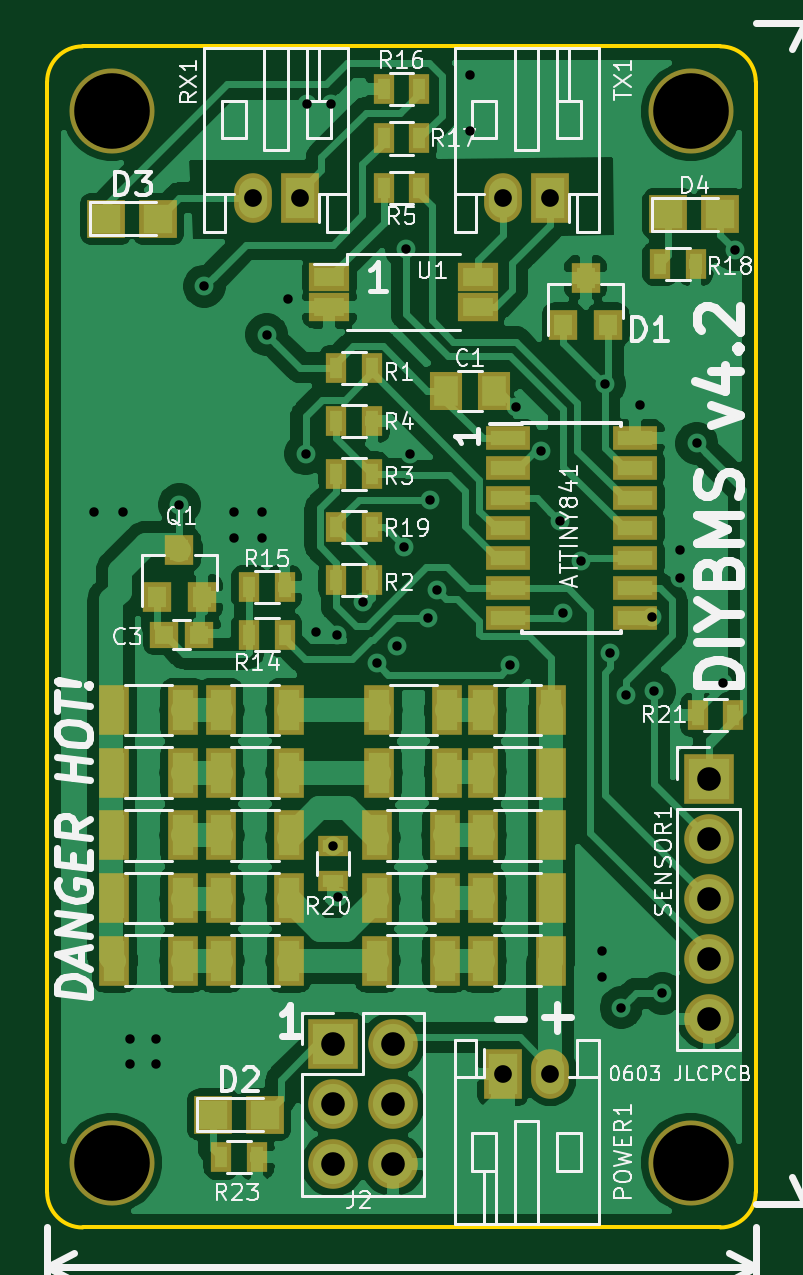
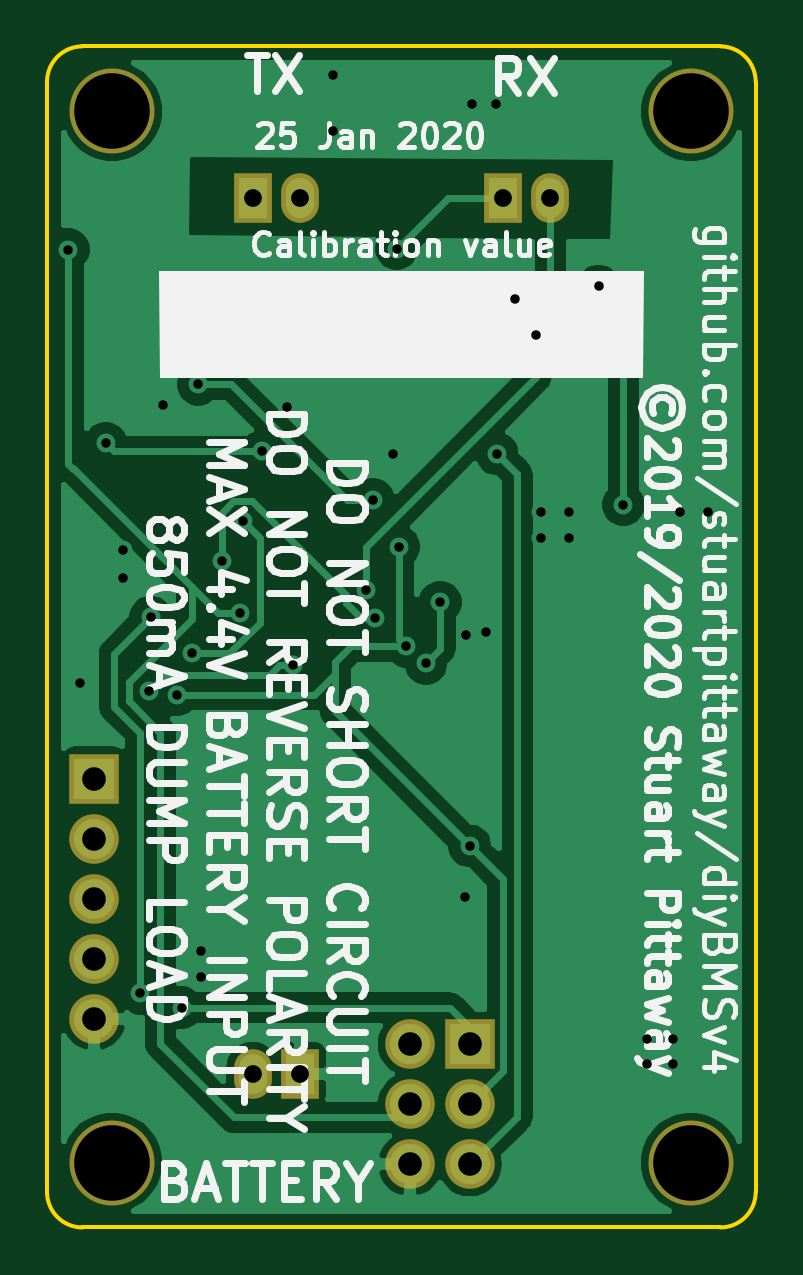
Circuit board: 11 layer files. Board 30.0 x 50.0 mm.
- bottom_copper: v4-B_Cu.gbr (44072 bytes)
- bottom_mask: v4-B_Mask.gbr (1200 bytes)
- paste: v4-B_Paste.gbr (484 bytes)
- bottom_silk: v4-B_SilkS.gbr (42347 bytes)
- outline: v4-Edge_Cuts.gbr (969 bytes)
- top_copper: v4-F_Cu.gbr (127728 bytes)
- top_mask: v4-F_Mask.gbr (4067 bytes)
- paste: v4-F_Paste.gbr (3351 bytes)
- top_silk: v4-F_SilkS.gbr (49634 bytes)
- drill: v4-NPTH.drl (365 bytes)
- drill: v4-PTH.drl (1375 bytes)

=== bottom_copper: v4-B_Cu.gbr (44072 bytes, source omitted) ===
=== bottom_mask: v4-B_Mask.gbr ===
G04 #@! TF.GenerationSoftware,KiCad,Pcbnew,(5.1.0)-1*
G04 #@! TF.CreationDate,2020-02-17T19:18:01+00:00*
G04 #@! TF.ProjectId,v4,76342e6b-6963-4616-945f-706362585858,rev?*
G04 #@! TF.SameCoordinates,Original*
G04 #@! TF.FileFunction,Soldermask,Bot*
G04 #@! TF.FilePolarity,Negative*
%FSLAX46Y46*%
G04 Gerber Fmt 4.6, Leading zero omitted, Abs format (unit mm)*
G04 Created by KiCad (PCBNEW (5.1.0)-1) date 2020-02-17 19:18:01*
%MOMM*%
%LPD*%
G04 APERTURE LIST*
%ADD10R,1.600000X2.100000*%
%ADD11O,1.600000X2.100000*%
%ADD12C,3.600000*%
%ADD13R,2.100000X2.100000*%
%ADD14O,2.100000X2.100000*%
G04 APERTURE END LIST*
D10*
X123217600Y-54387600D03*
D11*
X121217600Y-54387600D03*
D12*
X129167600Y-50737600D03*
X104667600Y-50737600D03*
X104667600Y-95237600D03*
X129167600Y-95237600D03*
D13*
X129917600Y-78987600D03*
D14*
X129917600Y-81527600D03*
X129917600Y-84067600D03*
X129917600Y-86607600D03*
X129917600Y-89147600D03*
D13*
X114017600Y-90237600D03*
D14*
X116557600Y-90237600D03*
X114017600Y-92777600D03*
X116557600Y-92777600D03*
X114017600Y-95317600D03*
X116557600Y-95317600D03*
D10*
X121217600Y-91487600D03*
D11*
X123217600Y-91487600D03*
D10*
X112617600Y-54387600D03*
D11*
X110617600Y-54387600D03*
M02*

=== paste: v4-B_Paste.gbr ===
G04 #@! TF.GenerationSoftware,KiCad,Pcbnew,(5.1.0)-1*
G04 #@! TF.CreationDate,2020-02-17T19:18:01+00:00*
G04 #@! TF.ProjectId,v4,76342e6b-6963-4616-945f-706362585858,rev?*
G04 #@! TF.SameCoordinates,Original*
G04 #@! TF.FileFunction,Paste,Bot*
G04 #@! TF.FilePolarity,Positive*
%FSLAX46Y46*%
G04 Gerber Fmt 4.6, Leading zero omitted, Abs format (unit mm)*
G04 Created by KiCad (PCBNEW (5.1.0)-1) date 2020-02-17 19:18:01*
%MOMM*%
%LPD*%
G04 APERTURE LIST*
G04 APERTURE END LIST*
M02*

=== bottom_silk: v4-B_SilkS.gbr (42347 bytes, source omitted) ===
=== outline: v4-Edge_Cuts.gbr ===
G04 #@! TF.GenerationSoftware,KiCad,Pcbnew,(5.1.0)-1*
G04 #@! TF.CreationDate,2020-02-17T19:18:01+00:00*
G04 #@! TF.ProjectId,v4,76342e6b-6963-4616-945f-706362585858,rev?*
G04 #@! TF.SameCoordinates,Original*
G04 #@! TF.FileFunction,Profile,NP*
%FSLAX46Y46*%
G04 Gerber Fmt 4.6, Leading zero omitted, Abs format (unit mm)*
G04 Created by KiCad (PCBNEW (5.1.0)-1) date 2020-02-17 19:18:01*
%MOMM*%
%LPD*%
G04 APERTURE LIST*
%ADD10C,0.150000*%
G04 APERTURE END LIST*
D10*
X131917600Y-96487600D02*
G75*
G02X130417600Y-97987600I-1500000J0D01*
G01*
X103417600Y-97987600D02*
G75*
G02X101917600Y-96487600I0J1500000D01*
G01*
X101917600Y-49487600D02*
G75*
G02X103417600Y-47987600I1500000J0D01*
G01*
X130417600Y-47987600D02*
G75*
G02X131917600Y-49487600I0J-1500000D01*
G01*
X101917600Y-96487600D02*
X101917600Y-49487600D01*
X130417600Y-97987600D02*
X103417600Y-97987600D01*
X131917600Y-49487600D02*
X131917600Y-96487600D01*
X103417600Y-47987600D02*
X130417600Y-47987600D01*
M02*

=== top_copper: v4-F_Cu.gbr (127728 bytes, source omitted) ===
=== top_mask: v4-F_Mask.gbr ===
G04 #@! TF.GenerationSoftware,KiCad,Pcbnew,(5.1.0)-1*
G04 #@! TF.CreationDate,2020-02-17T19:18:01+00:00*
G04 #@! TF.ProjectId,v4,76342e6b-6963-4616-945f-706362585858,rev?*
G04 #@! TF.SameCoordinates,Original*
G04 #@! TF.FileFunction,Soldermask,Top*
G04 #@! TF.FilePolarity,Negative*
%FSLAX46Y46*%
G04 Gerber Fmt 4.6, Leading zero omitted, Abs format (unit mm)*
G04 Created by KiCad (PCBNEW (5.1.0)-1) date 2020-02-17 19:18:01*
%MOMM*%
%LPD*%
G04 APERTURE LIST*
%ADD10R,1.200000X1.300000*%
%ADD11R,1.300000X2.100000*%
%ADD12R,1.600000X1.600000*%
%ADD13R,1.400000X1.650000*%
%ADD14R,1.700000X1.200000*%
%ADD15R,1.600000X2.100000*%
%ADD16O,1.600000X2.100000*%
%ADD17R,0.900000X1.300000*%
%ADD18R,1.300000X0.900000*%
%ADD19R,1.200000X1.150000*%
%ADD20C,3.600000*%
%ADD21R,2.100000X2.100000*%
%ADD22O,2.100000X2.100000*%
%ADD23R,1.900000X1.000000*%
G04 APERTURE END LIST*
D10*
X123767600Y-59787600D03*
X125667600Y-59787600D03*
X124717600Y-57787600D03*
D11*
X107667600Y-76087600D03*
X104767600Y-76087600D03*
X112167600Y-76087600D03*
X109267600Y-76087600D03*
X118867600Y-76087600D03*
X115967600Y-76087600D03*
X123267600Y-76087600D03*
X120367600Y-76087600D03*
X107667600Y-84037600D03*
X104767600Y-84037600D03*
X107667600Y-86687600D03*
X104767600Y-86687600D03*
X112167600Y-84037600D03*
X109267600Y-84037600D03*
X112167600Y-86687600D03*
X109267600Y-86687600D03*
X118767600Y-84037600D03*
X115867600Y-84037600D03*
X118767600Y-86687600D03*
X115867600Y-86687600D03*
X123267600Y-84037600D03*
X120367600Y-84037600D03*
X123267600Y-86687600D03*
X120367600Y-86687600D03*
X107667600Y-78737600D03*
X104767600Y-78737600D03*
X107667600Y-81387600D03*
X104767600Y-81387600D03*
X112167600Y-78737600D03*
X109267600Y-78737600D03*
X112167600Y-81387600D03*
X109267600Y-81387600D03*
X118867600Y-78737600D03*
X115967600Y-78737600D03*
X118767600Y-81387600D03*
X115867600Y-81387600D03*
X123267600Y-78737600D03*
X120367600Y-78737600D03*
X123267600Y-81387600D03*
X120367600Y-81387600D03*
D12*
X111142600Y-93212600D03*
X108942600Y-93212600D03*
D13*
X118817600Y-62587600D03*
X120817600Y-62587600D03*
D12*
X106617600Y-55287600D03*
X104417600Y-55287600D03*
D14*
X113867600Y-57747600D03*
X113867600Y-59027600D03*
X120167600Y-59027600D03*
X120167600Y-57747600D03*
D12*
X130417600Y-55087600D03*
X128217600Y-55087600D03*
D15*
X123217600Y-54387600D03*
D16*
X121217600Y-54387600D03*
D17*
X110792600Y-95012600D03*
X109292600Y-95012600D03*
X130967600Y-76287600D03*
X129467600Y-76287600D03*
D18*
X114017600Y-81837600D03*
X114017600Y-83337600D03*
D17*
X114167600Y-68337600D03*
X115667600Y-68337600D03*
X129367600Y-57187600D03*
X127867600Y-57187600D03*
X116167600Y-51887600D03*
X117667600Y-51887600D03*
X116167600Y-49787600D03*
X117667600Y-49787600D03*
X110467600Y-70887600D03*
X111967600Y-70887600D03*
X110467600Y-72887600D03*
X111967600Y-72887600D03*
X116167600Y-53987600D03*
X117667600Y-53987600D03*
X114167600Y-63837600D03*
X115667600Y-63837600D03*
X114167600Y-66087600D03*
X115667600Y-66087600D03*
X114167600Y-70587600D03*
X115667600Y-70587600D03*
X114167600Y-61587600D03*
X115667600Y-61587600D03*
D19*
X108367600Y-72887600D03*
X106867600Y-72887600D03*
D20*
X129167600Y-50737600D03*
X104667600Y-50737600D03*
X104667600Y-95237600D03*
X129167600Y-95237600D03*
D21*
X129917600Y-78987600D03*
D22*
X129917600Y-81527600D03*
X129917600Y-84067600D03*
X129917600Y-86607600D03*
X129917600Y-89147600D03*
D21*
X114017600Y-90237600D03*
D22*
X116557600Y-90237600D03*
X114017600Y-92777600D03*
X116557600Y-92777600D03*
X114017600Y-95317600D03*
X116557600Y-95317600D03*
D15*
X121217600Y-91487600D03*
D16*
X123217600Y-91487600D03*
D23*
X121417600Y-64577600D03*
X121417600Y-65847600D03*
X121417600Y-67117600D03*
X121417600Y-68387600D03*
X121417600Y-69657600D03*
X121417600Y-70927600D03*
X121417600Y-72197600D03*
X126817600Y-72197600D03*
X126817600Y-70927600D03*
X126817600Y-69657600D03*
X126817600Y-68387600D03*
X126817600Y-67117600D03*
X126817600Y-65847600D03*
X126817600Y-64577600D03*
D15*
X112617600Y-54387600D03*
D16*
X110617600Y-54387600D03*
D10*
X106567600Y-71287600D03*
X108467600Y-71287600D03*
X107517600Y-69287600D03*
M02*

=== paste: v4-F_Paste.gbr ===
G04 #@! TF.GenerationSoftware,KiCad,Pcbnew,(5.1.0)-1*
G04 #@! TF.CreationDate,2020-02-17T19:18:01+00:00*
G04 #@! TF.ProjectId,v4,76342e6b-6963-4616-945f-706362585858,rev?*
G04 #@! TF.SameCoordinates,Original*
G04 #@! TF.FileFunction,Paste,Top*
G04 #@! TF.FilePolarity,Positive*
%FSLAX46Y46*%
G04 Gerber Fmt 4.6, Leading zero omitted, Abs format (unit mm)*
G04 Created by KiCad (PCBNEW (5.1.0)-1) date 2020-02-17 19:18:01*
%MOMM*%
%LPD*%
G04 APERTURE LIST*
%ADD10R,0.800000X0.900000*%
%ADD11R,0.900000X1.700000*%
%ADD12R,1.200000X1.200000*%
%ADD13R,1.000000X1.250000*%
%ADD14R,1.300000X0.800000*%
%ADD15R,0.500000X0.900000*%
%ADD16R,0.900000X0.500000*%
%ADD17R,0.800000X0.750000*%
%ADD18R,1.500000X0.600000*%
G04 APERTURE END LIST*
D10*
X123767600Y-59787600D03*
X125667600Y-59787600D03*
X124717600Y-57787600D03*
D11*
X107667600Y-76087600D03*
X104767600Y-76087600D03*
X112167600Y-76087600D03*
X109267600Y-76087600D03*
X118867600Y-76087600D03*
X115967600Y-76087600D03*
X123267600Y-76087600D03*
X120367600Y-76087600D03*
X107667600Y-84037600D03*
X104767600Y-84037600D03*
X107667600Y-86687600D03*
X104767600Y-86687600D03*
X112167600Y-84037600D03*
X109267600Y-84037600D03*
X112167600Y-86687600D03*
X109267600Y-86687600D03*
X118767600Y-84037600D03*
X115867600Y-84037600D03*
X118767600Y-86687600D03*
X115867600Y-86687600D03*
X123267600Y-84037600D03*
X120367600Y-84037600D03*
X123267600Y-86687600D03*
X120367600Y-86687600D03*
X107667600Y-78737600D03*
X104767600Y-78737600D03*
X107667600Y-81387600D03*
X104767600Y-81387600D03*
X112167600Y-78737600D03*
X109267600Y-78737600D03*
X112167600Y-81387600D03*
X109267600Y-81387600D03*
X118867600Y-78737600D03*
X115967600Y-78737600D03*
X118767600Y-81387600D03*
X115867600Y-81387600D03*
X123267600Y-78737600D03*
X120367600Y-78737600D03*
X123267600Y-81387600D03*
X120367600Y-81387600D03*
D12*
X111142600Y-93212600D03*
X108942600Y-93212600D03*
D13*
X118817600Y-62587600D03*
X120817600Y-62587600D03*
D12*
X106617600Y-55287600D03*
X104417600Y-55287600D03*
D14*
X113867600Y-57747600D03*
X113867600Y-59027600D03*
X120167600Y-59027600D03*
X120167600Y-57747600D03*
D12*
X130417600Y-55087600D03*
X128217600Y-55087600D03*
D15*
X110792600Y-95012600D03*
X109292600Y-95012600D03*
X130967600Y-76287600D03*
X129467600Y-76287600D03*
D16*
X114017600Y-81837600D03*
X114017600Y-83337600D03*
D15*
X114167600Y-68337600D03*
X115667600Y-68337600D03*
X129367600Y-57187600D03*
X127867600Y-57187600D03*
X116167600Y-51887600D03*
X117667600Y-51887600D03*
X116167600Y-49787600D03*
X117667600Y-49787600D03*
X110467600Y-70887600D03*
X111967600Y-70887600D03*
X110467600Y-72887600D03*
X111967600Y-72887600D03*
X116167600Y-53987600D03*
X117667600Y-53987600D03*
X114167600Y-63837600D03*
X115667600Y-63837600D03*
X114167600Y-66087600D03*
X115667600Y-66087600D03*
X114167600Y-70587600D03*
X115667600Y-70587600D03*
X114167600Y-61587600D03*
X115667600Y-61587600D03*
D17*
X108367600Y-72887600D03*
X106867600Y-72887600D03*
D18*
X121417600Y-64577600D03*
X121417600Y-65847600D03*
X121417600Y-67117600D03*
X121417600Y-68387600D03*
X121417600Y-69657600D03*
X121417600Y-70927600D03*
X121417600Y-72197600D03*
X126817600Y-72197600D03*
X126817600Y-70927600D03*
X126817600Y-69657600D03*
X126817600Y-68387600D03*
X126817600Y-67117600D03*
X126817600Y-65847600D03*
X126817600Y-64577600D03*
D10*
X106567600Y-71287600D03*
X108467600Y-71287600D03*
X107517600Y-69287600D03*
M02*

=== top_silk: v4-F_SilkS.gbr (49634 bytes, source omitted) ===
=== drill: v4-NPTH.drl ===
M48
; DRILL file {KiCad (5.1.0)-1} date 17/02/2020 19:18:03
; FORMAT={3:3/ absolute / metric / suppress leading zeros}
; #@! TF.CreationDate,2020-02-17T19:18:03+00:00
; #@! TF.GenerationSoftware,Kicad,Pcbnew,(5.1.0)-1
; #@! TF.FileFunction,NonPlated,1,2,NPTH
FMAT,2
METRIC,TZ
T1C3.200
%
G90
G05
T1
X129168Y-95238
X129168Y-50738
X104668Y-50738
X104668Y-95238
T0
M30

=== drill: v4-PTH.drl ===
M48
; DRILL file {KiCad (5.1.0)-1} date 17/02/2020 19:18:03
; FORMAT={3:3/ absolute / metric / suppress leading zeros}
; #@! TF.CreationDate,2020-02-17T19:18:03+00:00
; #@! TF.GenerationSoftware,Kicad,Pcbnew,(5.1.0)-1
; #@! TF.FileFunction,Plated,1,2,PTH
FMAT,2
METRIC,TZ
T1C0.400
T2C0.750
T3C1.000
%
G90
G05
T1
X103918Y-67688
X105118Y-67688
X105418Y-89988
X105418Y-91088
X106518Y-89988
X106518Y-91088
X107518Y-67388
X108568Y-58138
X109818Y-67688
X109818Y-68788
X111018Y-67688
X111018Y-68788
X111218Y-60188
X112118Y-58663
X112868Y-65238
X112918Y-50438
X113318Y-72788
X113935Y-50409
X114018Y-81838
X114188Y-72918
X114218Y-83988
X115277Y-71519
X115877Y-74097
X116718Y-73388
X117034Y-69175
X117118Y-56553
X117288Y-65255
X118048Y-72196
X118118Y-67188
X118418Y-70988
X119818Y-49188
X119818Y-51588
X121518Y-74188
X121756Y-63266
X122818Y-65138
X123618Y-68088
X123759Y-71988
X124518Y-69788
X125418Y-86288
X125418Y-87388
X125518Y-62288
X125768Y-73688
X126218Y-88688
X126414Y-75438
X127018Y-63188
X127524Y-72149
X127618Y-75288
X127968Y-88070
X128718Y-69288
X128718Y-70488
X129425Y-64795
X130518Y-74940
X131018Y-56588
T2
X121218Y-91488
X123218Y-91488
X121218Y-54388
X123218Y-54388
X110618Y-54388
X112618Y-54388
T3
X129918Y-78988
X129918Y-81528
X129918Y-84068
X129918Y-86608
X129918Y-89148
X114018Y-90238
X114018Y-92778
X114018Y-95318
X116558Y-90238
X116558Y-92778
X116558Y-95318
T0
M30
